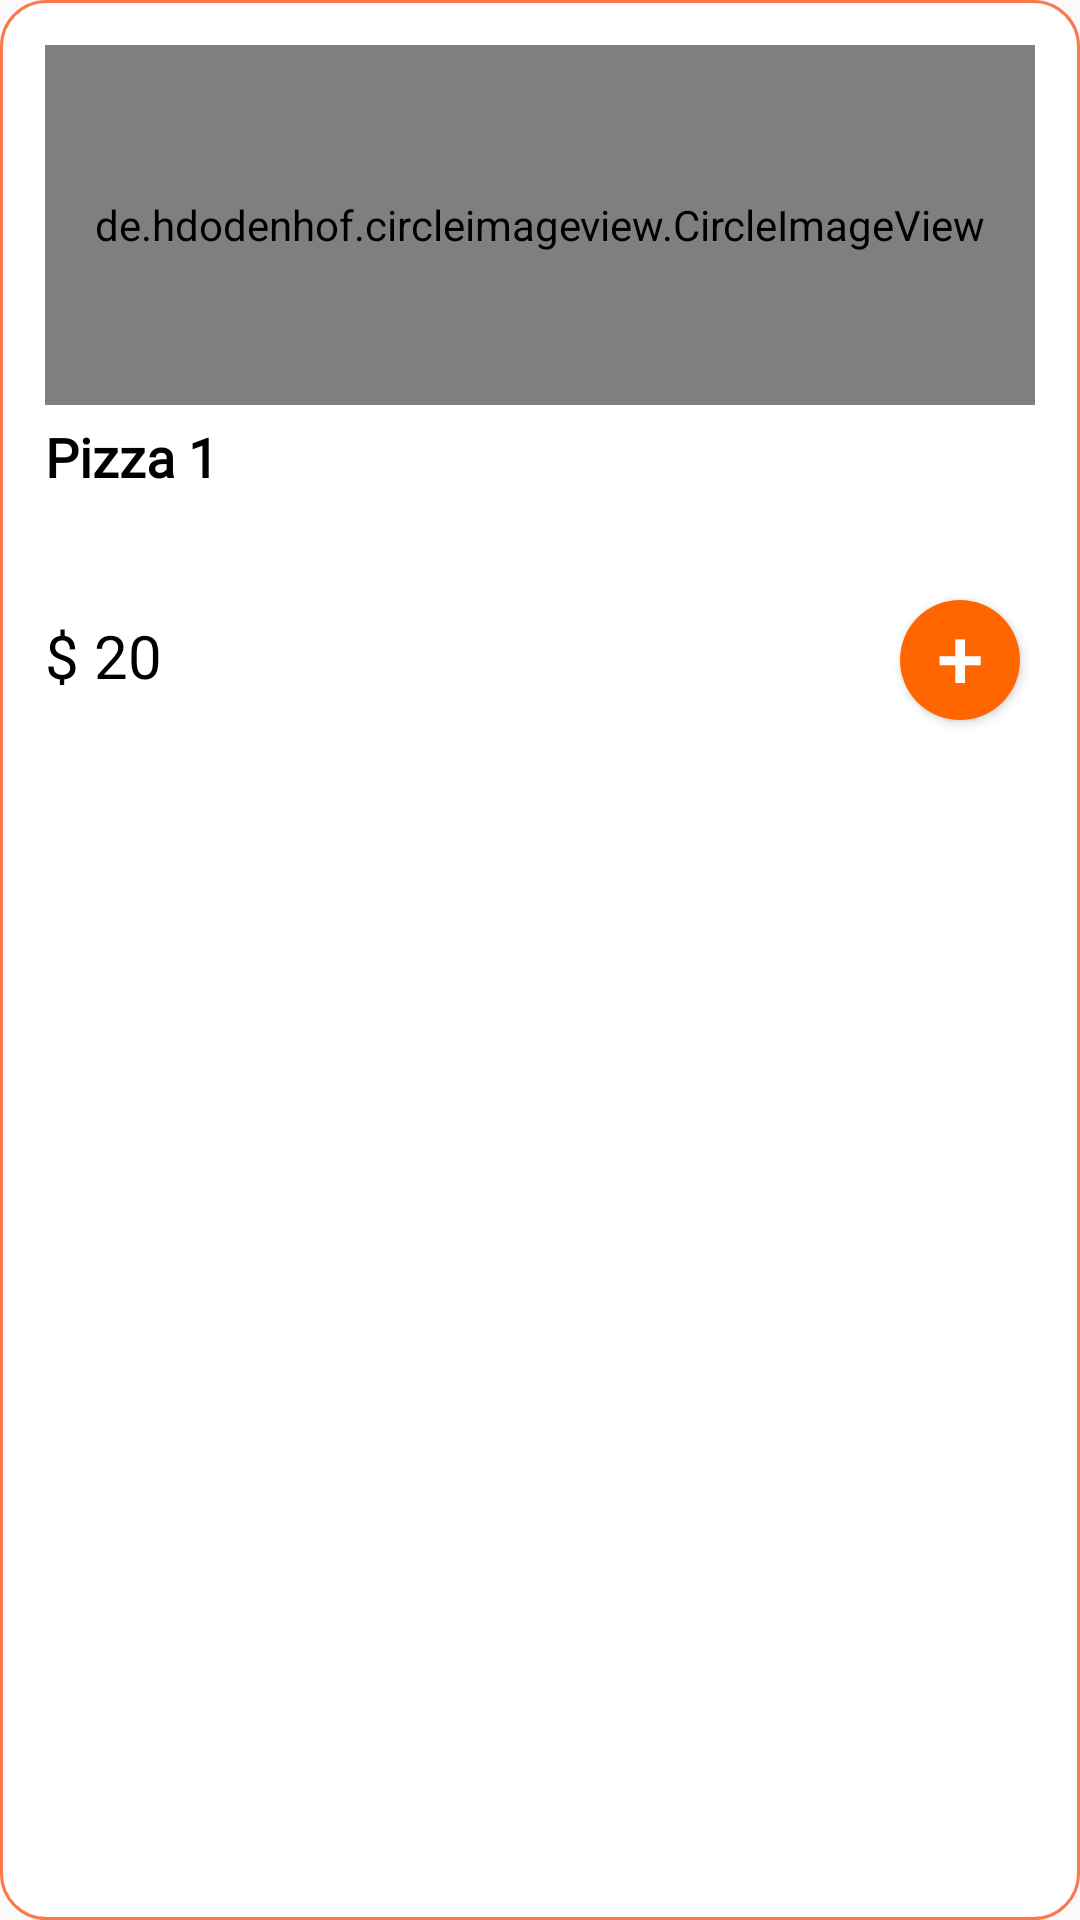

This screen was rendered from an Android layout file. Write that file and the resources it references.
<!-- AndroidManifest.xml: application theme Theme.PizzaDelicious -->
<!-- res/layout/product_item.xml -->
<?xml version="1.0" encoding="utf-8"?>
<androidx.constraintlayout.widget.ConstraintLayout xmlns:android="http://schemas.android.com/apk/res/android"
    xmlns:app="http://schemas.android.com/apk/res-auto"
    android:id="@+id/product_item"
    android:layout_width="match_parent"
    android:layout_height="260dp"
    android:layout_margin="10dp"
    android:background="@drawable/bg_product_item"
    android:orientation="vertical"
    android:padding="15dp"
    android:weightSum="3">

    <de.hdodenhof.circleimageview.CircleImageView
        android:id="@+id/product_img"
        android:layout_width="match_parent"
        android:layout_height="120dp"
        android:layout_weight="1"
        android:src="@drawable/pizza_1"
        app:layout_constraintEnd_toEndOf="parent"
        app:layout_constraintStart_toStartOf="parent"
        app:layout_constraintTop_toTopOf="parent" />

    <LinearLayout
        android:id="@+id/linearLayout"
        android:layout_width="match_parent"
        android:layout_height="50dp"
        android:layout_marginTop="5dp"
        android:layout_weight="1"
        android:orientation="vertical"
        app:layout_constraintStart_toStartOf="parent"
        app:layout_constraintTop_toBottomOf="@+id/product_img">

        <TextView
            android:id="@+id/product_name"
            android:layout_width="wrap_content"
            android:layout_height="wrap_content"
            android:layout_marginBottom="5dp"
            android:fontFamily="@font/semibold"
            android:text="Pizza 1"
            android:textColor="@color/black"
            android:textSize="18sp"
            android:textStyle="bold" />
    </LinearLayout>

    <LinearLayout
        android:id="@+id/linearLayout2"
        android:layout_width="wrap_content"
        android:layout_height="wrap_content"
        android:layout_marginTop="15dp"
        android:layout_weight="1"
        android:orientation="horizontal"
        app:layout_constraintBottom_toBottomOf="parent"
        app:layout_constraintStart_toStartOf="parent"
        app:layout_constraintTop_toBottomOf="@+id/linearLayout"
        app:layout_constraintVertical_bias="0.0">

        <TextView
            android:layout_width="wrap_content"
            android:layout_height="wrap_content"
            android:layout_gravity="center_vertical"
            android:fontFamily="@font/semibold"
            android:text="$"
            android:textColor="@color/black"
            android:textSize="20sp" />

        <TextView
            android:id="@+id/product_price"
            android:layout_width="wrap_content"
            android:layout_height="wrap_content"
            android:layout_gravity="center_vertical"
            android:layout_marginLeft="5dp"
            android:fontFamily="@font/semibold"
            android:text="20"
            android:textColor="@color/black"
            android:textSize="20sp" />

    </LinearLayout>

    <LinearLayout
        android:layout_width="wrap_content"
        android:layout_height="wrap_content"
        android:orientation="vertical"
        app:layout_constraintBottom_toBottomOf="parent"
        app:layout_constraintEnd_toEndOf="parent"
        app:layout_constraintTop_toBottomOf="@+id/linearLayout"
        app:layout_constraintVertical_bias="0.0">

        <Button
            android:id="@+id/btn_addToCart"
            android:layout_width="40dp"
            android:layout_height="40dp"
            android:layout_marginLeft="10dp"
            android:layout_marginTop="10dp"
            android:layout_marginRight="5dp"
            android:layout_marginBottom="10dp"
            android:background="@drawable/circle_btn"
            android:gravity="center_horizontal"
            android:text="+"
            android:textColor="@color/white"
            android:textSize="28dp" />
    </LinearLayout>
</androidx.constraintlayout.widget.ConstraintLayout>
<!-- resources referenced by this layout -->
<resources>
  <color name="black">#FF000000</color>
  <color name="white">#FFFFFFFF</color>
  <!-- drawable bg_product_item (drawable-v21) -->
  <?xml version="1.0" encoding="utf-8"?>
  <ripple xmlns:android="http://schemas.android.com/apk/res/android"
      android:color="#F4511E">
      <item>
          <shape android:shape="rectangle">
              <solid android:color="@color/white" />
              <corners android:radius="15dp" />
              <stroke
                  android:width="1dp"
                  android:color="#FB784F" />
          </shape>
      </item>
  </ripple>
  <!-- drawable circle_btn (drawable) -->
  <?xml version="1.0" encoding="utf-8"?>
  <shape xmlns:android="http://schemas.android.com/apk/res/android">
      <size
          android:width="40dp"
          android:height="40dp" />
      <solid android:color="@color/colorPrimary" />
      <corners android:radius="40dp" />
  </shape>
  <style name="Theme.PizzaDelicious" parent="Theme.AppCompat.Light.NoActionBar">
          
          <item name="colorPrimary">@color/colorAccent</item>
          <item name="colorPrimaryVariant">@color/purple_700</item>
          <item name="colorOnPrimary">@color/white</item>
          
          <item name="colorSecondary">@color/teal_200</item>
          <item name="colorSecondaryVariant">@color/teal_700</item>
          <item name="colorOnSecondary">@color/black</item>
          
          <item name="android:statusBarColor" tools:targetApi="l">?attr/colorPrimaryVariant</item>
          
      </style>
  <color name="colorPrimary">#FF6600</color>
  <color name="colorAccent">#E53935</color>
  <color name="purple_700">#FF3700B3</color>
  <color name="teal_200">#FF03DAC5</color>
  <color name="teal_700">#FF018786</color>
</resources>
